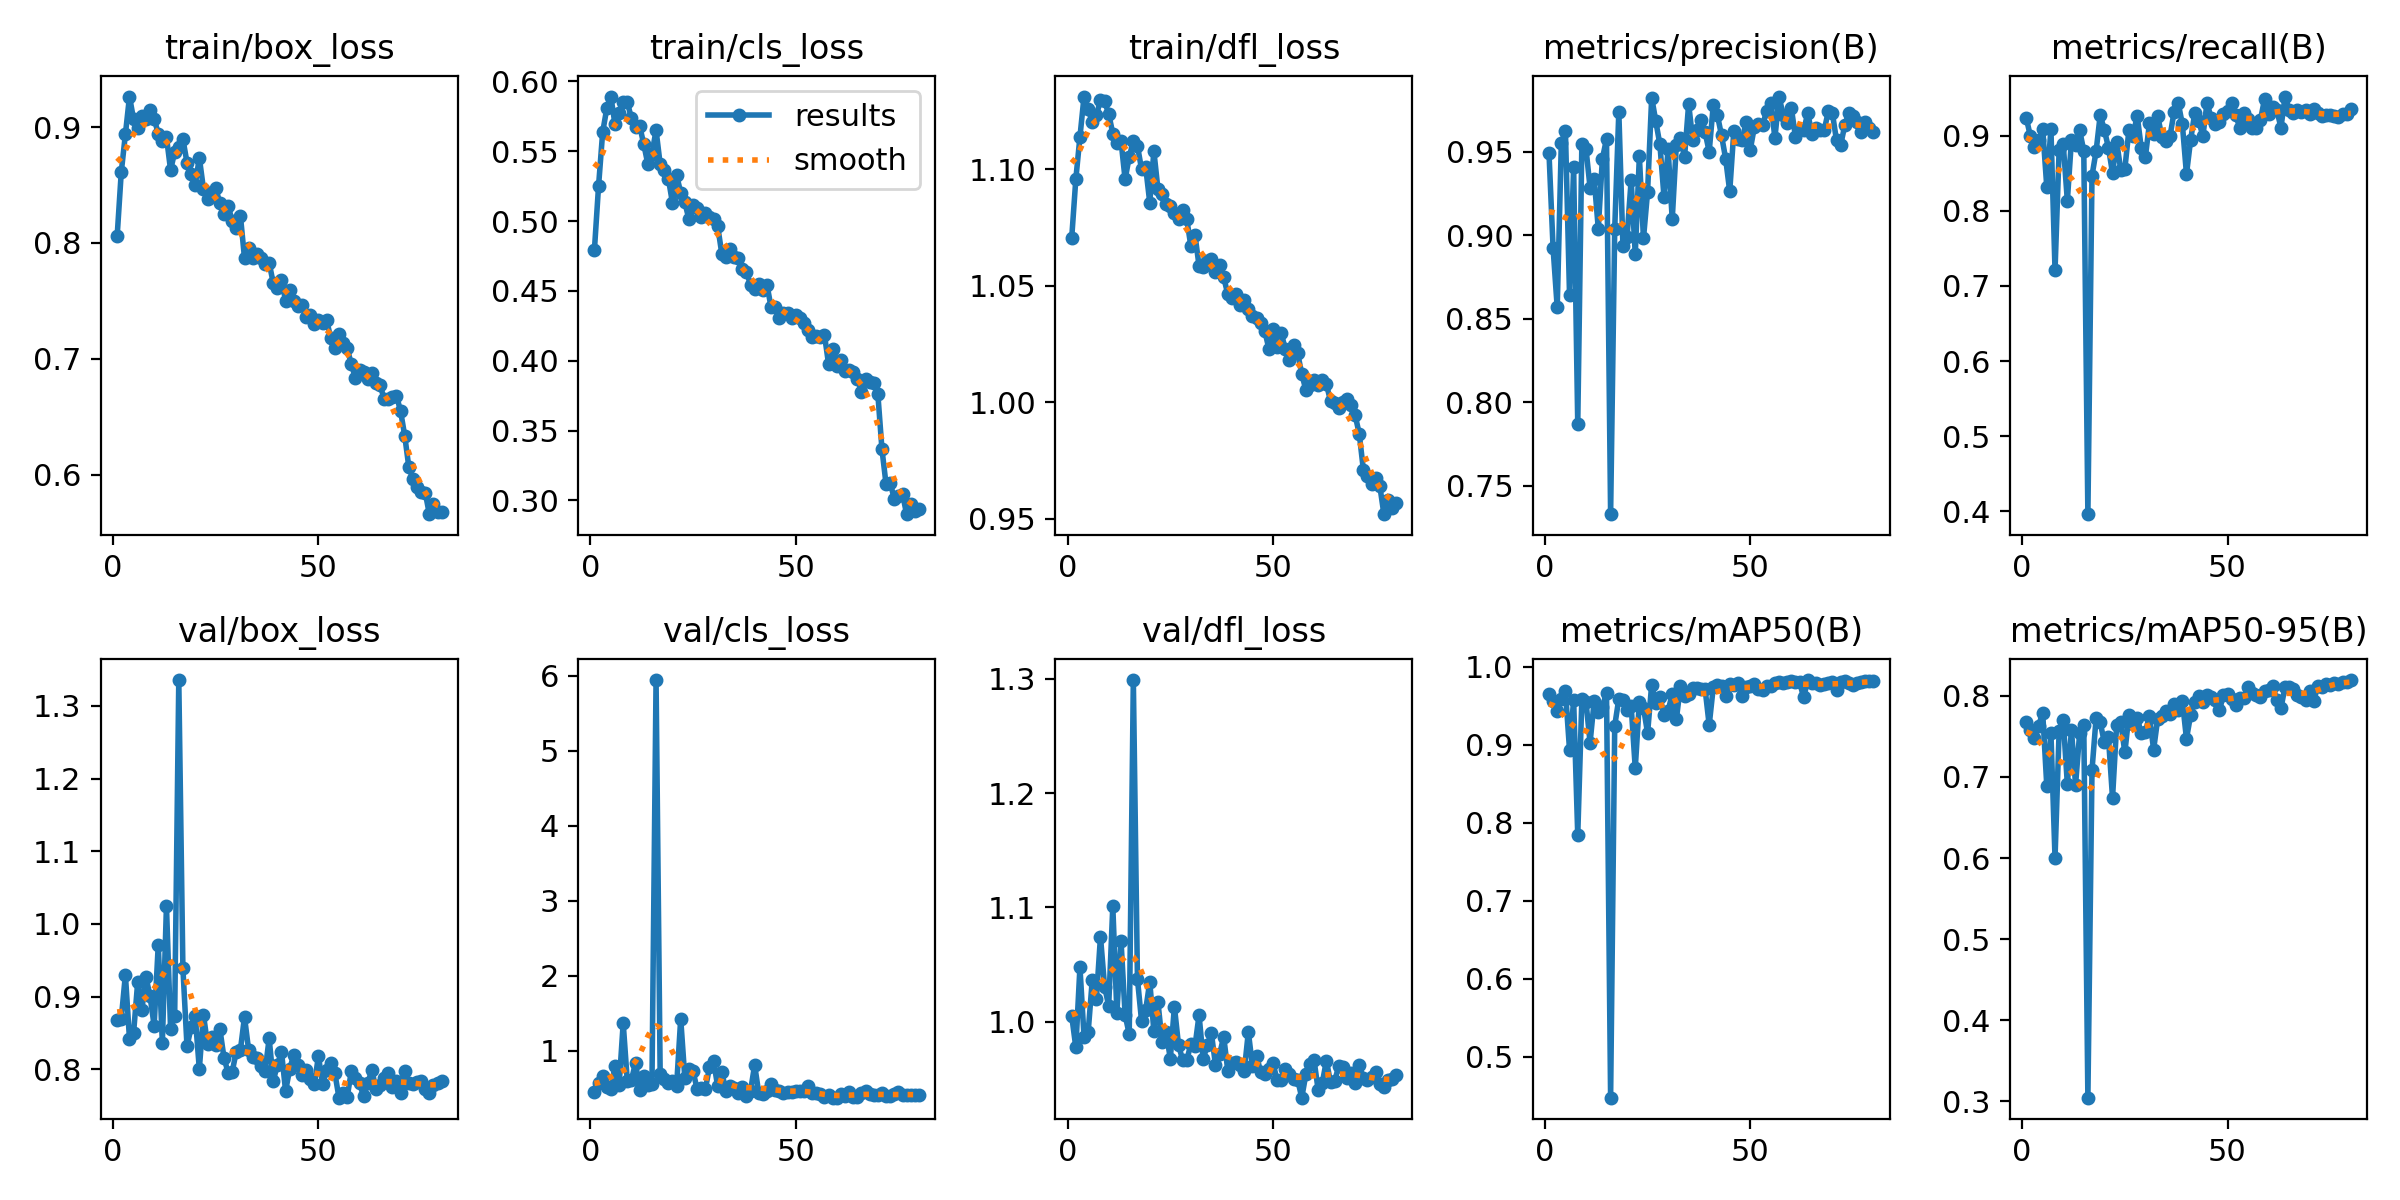

The table this chart was drawn from, first rows:
epoch, time, train/box_loss, train/cls_loss, train/dfl_loss, metrics/precision(B), metrics/recall(B), metrics/mAP50(B), metrics/mAP50-95(B), val/box_loss, val/cls_loss, val/dfl_loss, lr/pg0, lr/pg1, lr/pg2
1, 53.53, 0.8062, 0.4797, 1.071, 0.9494, 0.9239, 0.9657, 0.768, 0.8678, 0.4557, 1.005, 0.0005541, 0.0005541, 0.0005541
2, 92.33, 0.8612, 0.5251, 1.096, 0.8923, 0.8992, 0.9568, 0.7576, 0.8698, 0.5779, 0.9776, 0.001096, 0.001096, 0.001096
3, 131.6, 0.8937, 0.5636, 1.114, 0.8569, 0.8851, 0.9438, 0.7487, 0.9302, 0.6703, 1.048, 0.001624, 0.001624, 0.001624
4, 167.9, 0.9263, 0.5807, 1.131, 0.9554, 0.894, 0.9588, 0.7633, 0.8418, 0.5167, 0.9869, 0.001605, 0.001605, 0.001605
5, 205.7, 0.9066, 0.5892, 1.126, 0.9627, 0.9089, 0.9692, 0.7791, 0.8505, 0.4889, 0.9908, 0.001584, 0.001584, 0.001584
6, 241.6, 0.8994, 0.5693, 1.12, 0.8644, 0.8313, 0.8935, 0.6885, 0.9202, 0.805, 1.036, 0.001564, 0.001564, 0.001564
7, 278.6, 0.9096, 0.5775, 1.123, 0.9409, 0.9095, 0.9573, 0.7547, 0.8811, 0.5406, 1.02, 0.001543, 0.001543, 0.001543
8, 316.4, 0.9066, 0.5852, 1.13, 0.787, 0.7208, 0.784, 0.5999, 0.9274, 1.372, 1.075, 0.001523, 0.001523, 0.001523
9, 354.2, 0.9147, 0.5854, 1.129, 0.9549, 0.881, 0.9586, 0.757, 0.9008, 0.597, 1.031, 0.001502, 0.001502, 0.001502
10, 392.2, 0.9073, 0.5735, 1.124, 0.952, 0.8887, 0.9554, 0.7706, 0.8603, 0.6122, 1.014, 0.001481, 0.001481, 0.001481
11, 427.9, 0.8943, 0.5673, 1.115, 0.9287, 0.8134, 0.9027, 0.6911, 0.9714, 0.8433, 1.101, 0.001461, 0.001461, 0.001461
12, 464.2, 0.888, 0.5682, 1.111, 0.9337, 0.8944, 0.9561, 0.7579, 0.8362, 0.4868, 1.008, 0.00144, 0.00144, 0.00144
13, 501.4, 0.8914, 0.5552, 1.112, 0.9041, 0.888, 0.9422, 0.6902, 1.025, 0.6611, 1.071, 0.001419, 0.001419, 0.001419
14, 538.3, 0.863, 0.5409, 1.096, 0.9459, 0.9071, 0.9482, 0.7544, 0.8556, 0.5439, 1.006, 0.001399, 0.001399, 0.001399
15, 574.9, 0.8784, 0.5483, 1.105, 0.9579, 0.8798, 0.967, 0.7644, 0.8734, 0.5649, 0.989, 0.001378, 0.001378, 0.001378
16, 611.2, 0.883, 0.5651, 1.112, 0.7331, 0.3963, 0.4475, 0.3043, 1.335, 5.942, 1.299, 0.001358, 0.001358, 0.001358
17, 647.5, 0.8897, 0.5409, 1.11, 0.9038, 0.8467, 0.9244, 0.7084, 0.9394, 0.6871, 1.037, 0.001337, 0.001337, 0.001337
18, 685.3, 0.8693, 0.5363, 1.1, 0.9741, 0.8794, 0.9591, 0.7727, 0.8318, 0.6284, 1.001, 0.001316, 0.001316, 0.001316
19, 720.8, 0.8596, 0.5304, 1.101, 0.8936, 0.9275, 0.9579, 0.7673, 0.8577, 0.568, 1.01, 0.001296, 0.001296, 0.001296
20, 756.2, 0.8501, 0.5129, 1.086, 0.8992, 0.9079, 0.9443, 0.7429, 0.8732, 0.5938, 1.035, 0.001275, 0.001275, 0.001275
21, 791.8, 0.8736, 0.5329, 1.108, 0.9331, 0.8843, 0.95, 0.7491, 0.8004, 0.533, 0.9918, 0.001254, 0.001254, 0.001254
22, 827.9, 0.8468, 0.5204, 1.091, 0.8888, 0.8502, 0.87, 0.6742, 0.8753, 1.429, 1.017, 0.001234, 0.001234, 0.001234
23, 863.5, 0.8379, 0.5136, 1.09, 0.9474, 0.8923, 0.9554, 0.7639, 0.8347, 0.6432, 0.9827, 0.001213, 0.001213, 0.001213
24, 900.1, 0.842, 0.5013, 1.085, 0.8982, 0.8544, 0.9477, 0.7673, 0.844, 0.7534, 0.991, 0.001193, 0.001193, 0.001193
25, 935.9, 0.8472, 0.5112, 1.084, 0.9261, 0.8561, 0.915, 0.7302, 0.8335, 0.7298, 0.9675, 0.001172, 0.001172, 0.001172
26, 973.5, 0.8343, 0.5097, 1.081, 0.9826, 0.9079, 0.9772, 0.777, 0.8557, 0.4932, 1.013, 0.001151, 0.001151, 0.001151
27, 1011, 0.8251, 0.5029, 1.079, 0.9684, 0.9002, 0.9531, 0.7652, 0.8163, 0.5133, 0.9796, 0.001131, 0.001131, 0.001131
28, 1046, 0.8322, 0.5059, 1.083, 0.9545, 0.9267, 0.9615, 0.7731, 0.7955, 0.4906, 0.9666, 0.00111, 0.00111, 0.00111
29, 1082, 0.819, 0.5028, 1.079, 0.923, 0.8837, 0.9383, 0.7539, 0.7968, 0.7825, 0.9663, 0.001089, 0.001089, 0.001089
30, 1119, 0.8133, 0.5018, 1.067, 0.9515, 0.8721, 0.9433, 0.7557, 0.8246, 0.8682, 0.9804, 0.001069, 0.001069, 0.001069
31, 1155, 0.8236, 0.4965, 1.072, 0.9096, 0.9169, 0.9657, 0.7755, 0.8267, 0.5278, 0.9784, 0.001048, 0.001048, 0.001048
32, 1192, 0.7869, 0.4767, 1.059, 0.9543, 0.9026, 0.9326, 0.7336, 0.8721, 0.7178, 1.006, 0.001027, 0.001027, 0.001027
33, 1229, 0.7952, 0.4742, 1.058, 0.9582, 0.9261, 0.9757, 0.7719, 0.8268, 0.4698, 0.9674, 0.001007, 0.001007, 0.001007
34, 1265, 0.7871, 0.4798, 1.061, 0.947, 0.8987, 0.9628, 0.7758, 0.8164, 0.5366, 0.9796, 0.0009862, 0.0009862, 0.0009862
35, 1302, 0.7904, 0.4744, 1.062, 0.9788, 0.8927, 0.9648, 0.7814, 0.8159, 0.5026, 0.99, 0.0009656, 0.0009656, 0.0009656
36, 1339, 0.7872, 0.4737, 1.056, 0.957, 0.8996, 0.9732, 0.778, 0.805, 0.4466, 0.9622, 0.000945, 0.000945, 0.000945
37, 1377, 0.7821, 0.4659, 1.059, 0.9632, 0.9321, 0.9727, 0.7895, 0.7973, 0.521, 0.9714, 0.0009244, 0.0009244, 0.0009244
38, 1415, 0.7828, 0.4635, 1.054, 0.969, 0.9433, 0.9717, 0.7827, 0.8426, 0.4047, 0.9869, 0.0009037, 0.0009037, 0.0009037
39, 1452, 0.7653, 0.4546, 1.046, 0.9617, 0.9153, 0.9718, 0.7939, 0.7843, 0.4664, 0.9571, 0.0008831, 0.0008831, 0.0008831
40, 1490, 0.7613, 0.4517, 1.045, 0.9502, 0.8488, 0.9252, 0.7472, 0.8062, 0.8136, 0.9636, 0.0008625, 0.0008625, 0.0008625
41, 1528, 0.7678, 0.455, 1.047, 0.9782, 0.8939, 0.9744, 0.7761, 0.8242, 0.4395, 0.965, 0.0008418, 0.0008418, 0.0008418
42, 1565, 0.7502, 0.4505, 1.042, 0.972, 0.9296, 0.9769, 0.7924, 0.7705, 0.4228, 0.9619, 0.0008212, 0.0008212, 0.0008212
43, 1604, 0.7591, 0.4544, 1.044, 0.96, 0.9191, 0.9752, 0.8, 0.8003, 0.4628, 0.9566, 0.0008006, 0.0008006, 0.0008006
44, 1642, 0.7497, 0.4383, 1.04, 0.9461, 0.8996, 0.9629, 0.792, 0.8205, 0.5569, 0.9911, 0.0007799, 0.0007799, 0.0007799
45, 1678, 0.746, 0.4382, 1.037, 0.9264, 0.9435, 0.9782, 0.8012, 0.806, 0.4741, 0.9612, 0.0007593, 0.0007593, 0.0007593
46, 1715, 0.7466, 0.4307, 1.036, 0.9627, 0.924, 0.9773, 0.7992, 0.793, 0.4728, 0.9702, 0.0007387, 0.0007387, 0.0007387
47, 1753, 0.7362, 0.434, 1.034, 0.958, 0.9155, 0.9795, 0.7952, 0.7988, 0.4403, 0.956, 0.0007181, 0.0007181, 0.0007181
48, 1792, 0.7376, 0.4341, 1.031, 0.9569, 0.9184, 0.9625, 0.7822, 0.7867, 0.4529, 0.9543, 0.0006974, 0.0006974, 0.0006974
49, 1830, 0.73, 0.4303, 1.023, 0.968, 0.9287, 0.9739, 0.8007, 0.7796, 0.4529, 0.9584, 0.0006768, 0.0006768, 0.0006768
50, 1867, 0.7332, 0.4329, 1.031, 0.9514, 0.933, 0.9756, 0.8021, 0.8184, 0.4691, 0.9639, 0.0006562, 0.0006562, 0.0006562
51, 1903, 0.7305, 0.4306, 1.024, 0.965, 0.9433, 0.9777, 0.7957, 0.7795, 0.466, 0.9487, 0.0006355, 0.0006355, 0.0006355
52, 1939, 0.7332, 0.4274, 1.03, 0.9666, 0.9271, 0.9713, 0.7887, 0.799, 0.4659, 0.9492, 0.0006149, 0.0006149, 0.0006149
53, 1976, 0.7179, 0.4219, 1.023, 0.9661, 0.9106, 0.9706, 0.797, 0.8091, 0.5318, 0.9589, 0.0005943, 0.0005943, 0.0005943
54, 2012, 0.7093, 0.4168, 1.018, 0.9747, 0.9296, 0.9758, 0.7977, 0.7945, 0.4408, 0.954, 0.0005737, 0.0005737, 0.0005737
55, 2050, 0.721, 0.4178, 1.025, 0.9794, 0.9222, 0.9757, 0.8114, 0.7611, 0.4469, 0.9496, 0.000553, 0.000553, 0.000553
56, 2087, 0.7138, 0.4167, 1.021, 0.9584, 0.9098, 0.9795, 0.8037, 0.7681, 0.4217, 0.9494, 0.0005324, 0.0005324, 0.0005324
57, 2122, 0.7093, 0.4185, 1.012, 0.9832, 0.9098, 0.9803, 0.8006, 0.7617, 0.3902, 0.9336, 0.0005118, 0.0005118, 0.0005118
58, 2159, 0.6952, 0.3975, 1.005, 0.9723, 0.9206, 0.979, 0.7981, 0.7977, 0.4176, 0.9539, 0.0004911, 0.0004911, 0.0004911
59, 2196, 0.6838, 0.4084, 1.007, 0.9671, 0.9486, 0.9799, 0.8063, 0.788, 0.378, 0.9631, 0.0004705, 0.0004705, 0.0004705
60, 2232, 0.6901, 0.3962, 1.01, 0.9762, 0.9295, 0.9812, 0.8079, 0.781, 0.3787, 0.9664, 0.0004499, 0.0004499, 0.0004499
... 20 more rows
